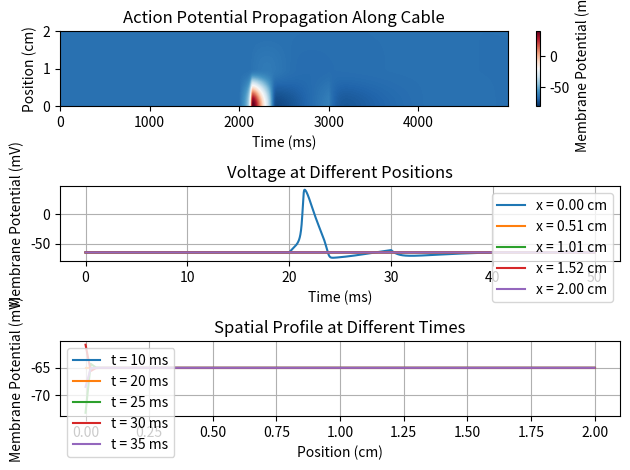

The matplotlib source for this figure:
import matplotlib.pyplot as plt
import numpy as np

# https://goldmanlab.faculty.ucdavis.edu/wp-content/uploads/sites/263/2016/07/HodgkinHuxley.pdf
# values taken from above converted to SI units

# constants
C_m = 1.0  # nF/mm^2
g_Na = 120.0  # uS/cm^2
g_K = 36.0  # uS/cm^2
g_L = 0.3  # uS/cm^2

# reverse potential (mV)
E_Na = 50.0
E_K = -77.0
E_L = -54.387

# cabel geometry

length = 2.0  # cm
diameter = 0.05  #
radius = diameter / 2
r_a = 35.4  # axial resistivity

# discretization
n_spatial = 100
dx = length / n_spatial
dt = 0.01
T = 50.0

diffusion_coeff = radius / (2 * r_a * dx**2 + C_m)

# rate functions
# k activation


def alpha_n(V):
    return -0.01 * (V + 55) / (np.exp((V + 55) / -10) - 1)


def beta_n(V):
    return 0.125 * np.exp((V + 65) / -80)


def alpha_m(V):
    return -0.1 * (V + 40) / (np.exp((V + 40) / -10) - 1)


def beta_m(V):
    return 4 * np.exp((V + 65) / -18)


def alpha_h(V):
    return 0.07 * np.exp((V + 65) / -20)


def beta_h(V):
    return 1 / (1 + np.exp((V + 35) / -10))


def create_square_pulse(t, start, end, amplitude, dt):
    pulse = np.zeros_like(t)
    pulse[int(start / dt) : int(end / dt)] = amplitude
    return pulse


def main():
    n_time = int(T / dt)
    t = np.arange(0, T, dt)
    x = np.linspace(0, length, n_spatial)

    V = np.zeros((n_time, n_spatial))
    m = np.zeros((n_time, n_spatial))
    h = np.zeros((n_time, n_spatial))
    n = np.zeros((n_time, n_spatial))

    # set initial resting positions
    V[0, :] = -65.0
    m[0, :] = 0.0529
    h[0, :] = 0.5961
    n[0, :] = 0.3177

    # I_inj = create_square_pulse(t, 20, 60, 20, dt)
    I_inj = np.zeros((n_time, n_spatial))
    start_idx = int(20 / dt)
    end_idx = int(30 / dt)
    I_inj[start_idx:end_idx, 0] = 20.0

    # Using the Euler forward method
    for i in range(1, len(t)):
        V_old = V[i - 1, :]
        m_old = m[i - 1, :]
        h_old = h[i - 1, :]
        n_old = n[i - 1, :]

        I_Na = g_Na * (m_old**3) * h_old * (V_old - E_Na)
        I_K = g_K * (n_old**4) * (V_old - E_K)
        I_L = g_L * (V_old - E_L)

        dm = alpha_m(V_old) * (1 - m_old) - beta_m(V_old) * m_old
        dh = alpha_h(V_old) * (1 - h_old) - beta_h(V_old) * h_old
        dn = alpha_n(V_old) * (1 - n_old) - beta_n(V_old) * n_old

        m[i, :] = m_old + dm * dt
        h[i, :] = h_old + dh * dt
        n[i, :] = n_old + dn * dt

        # cable equation: spatial diffusion term
        d2V = np.zeros(n_spatial)
        d2V[1:-1] = V_old[2:] - 2 * V_old[1:-1] + V_old[:-2]
        d2V[0] = V_old[1] - V_old[0]
        d2V[-1] = V_old[-2] - V_old[-1]

        dV = (diffusion_coeff * d2V + I_inj[i - 1, :] - I_Na - I_K - I_L) / C_m

        V[i, :] = V_old + dV * dt

    # 1. Space-time plot (heatmap)
    ax1 = plt.subplot(3, 1, 1)
    im = ax1.imshow(
        V.T,
        aspect="auto",
        origin="lower",
        cmap="RdBu_r",
        vmin=-80,
        vmax=40,
    )
    ax1.set_xlabel("Time (ms)")
    ax1.set_ylabel("Position (cm)")
    ax1.set_ylim(0, length)
    ax1.set_title("Action Potential Propagation Along Cable")
    plt.colorbar(im, ax=ax1, label="Membrane Potential (mV)")

    # 2. Voltage at different positions
    ax2 = plt.subplot(3, 1, 2)
    positions_to_plot = [
        0,
        n_spatial // 4,
        n_spatial // 2,
        3 * n_spatial // 4,
        n_spatial - 1,
    ]
    for pos in positions_to_plot:
        ax2.plot(t, V[:, pos], label=f"x = {x[pos]:.2f} cm")
    ax2.set_xlabel("Time (ms)")
    ax2.set_ylabel("Membrane Potential (mV)")
    ax2.set_title("Voltage at Different Positions")
    ax2.legend()
    ax2.grid(True)

    ax3 = plt.subplot(3, 1, 3)
    times_to_plot = [10, 20, 25, 30, 35]
    for time_ms in times_to_plot:
        idx = int(time_ms / dt)
        if idx < n_time:
            ax3.plot(x, V[idx, :], label=f"t = {time_ms} ms")
    ax3.set_xlabel("Position (cm)")
    ax3.set_ylabel("Membrane Potential (mV)")
    ax3.set_title("Spatial Profile at Different Times")
    ax3.legend()
    ax3.grid(True)

    plt.tight_layout()
    plt.savefig("hh_cable_model.png", dpi=150)
    plt.show()


if __name__ == "__main__":
    main()
